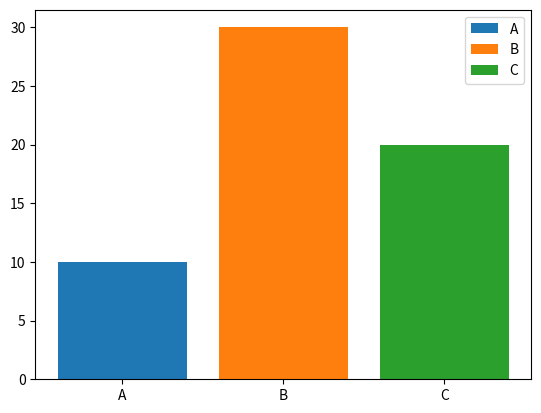

Here is the Python script that generated this plot:
import pandas as pd
import matplotlib.pyplot as plt

# create a data frame
df = pd.DataFrame({'lab':['A', 'B', 'C'], 'val':[10, 30, 20]})

# create a figure and axis
fig, ax = plt.subplots()

# plot each data-point
for i in range(len(df['val'])):
    ax.bar(df['lab'][i], df['val'][i], label=df['lab'][i])

# set the x tick labels
ax.set_xticklabels(df['lab'])

# set the legend
ax.legend()

# show the plot
plt.show()